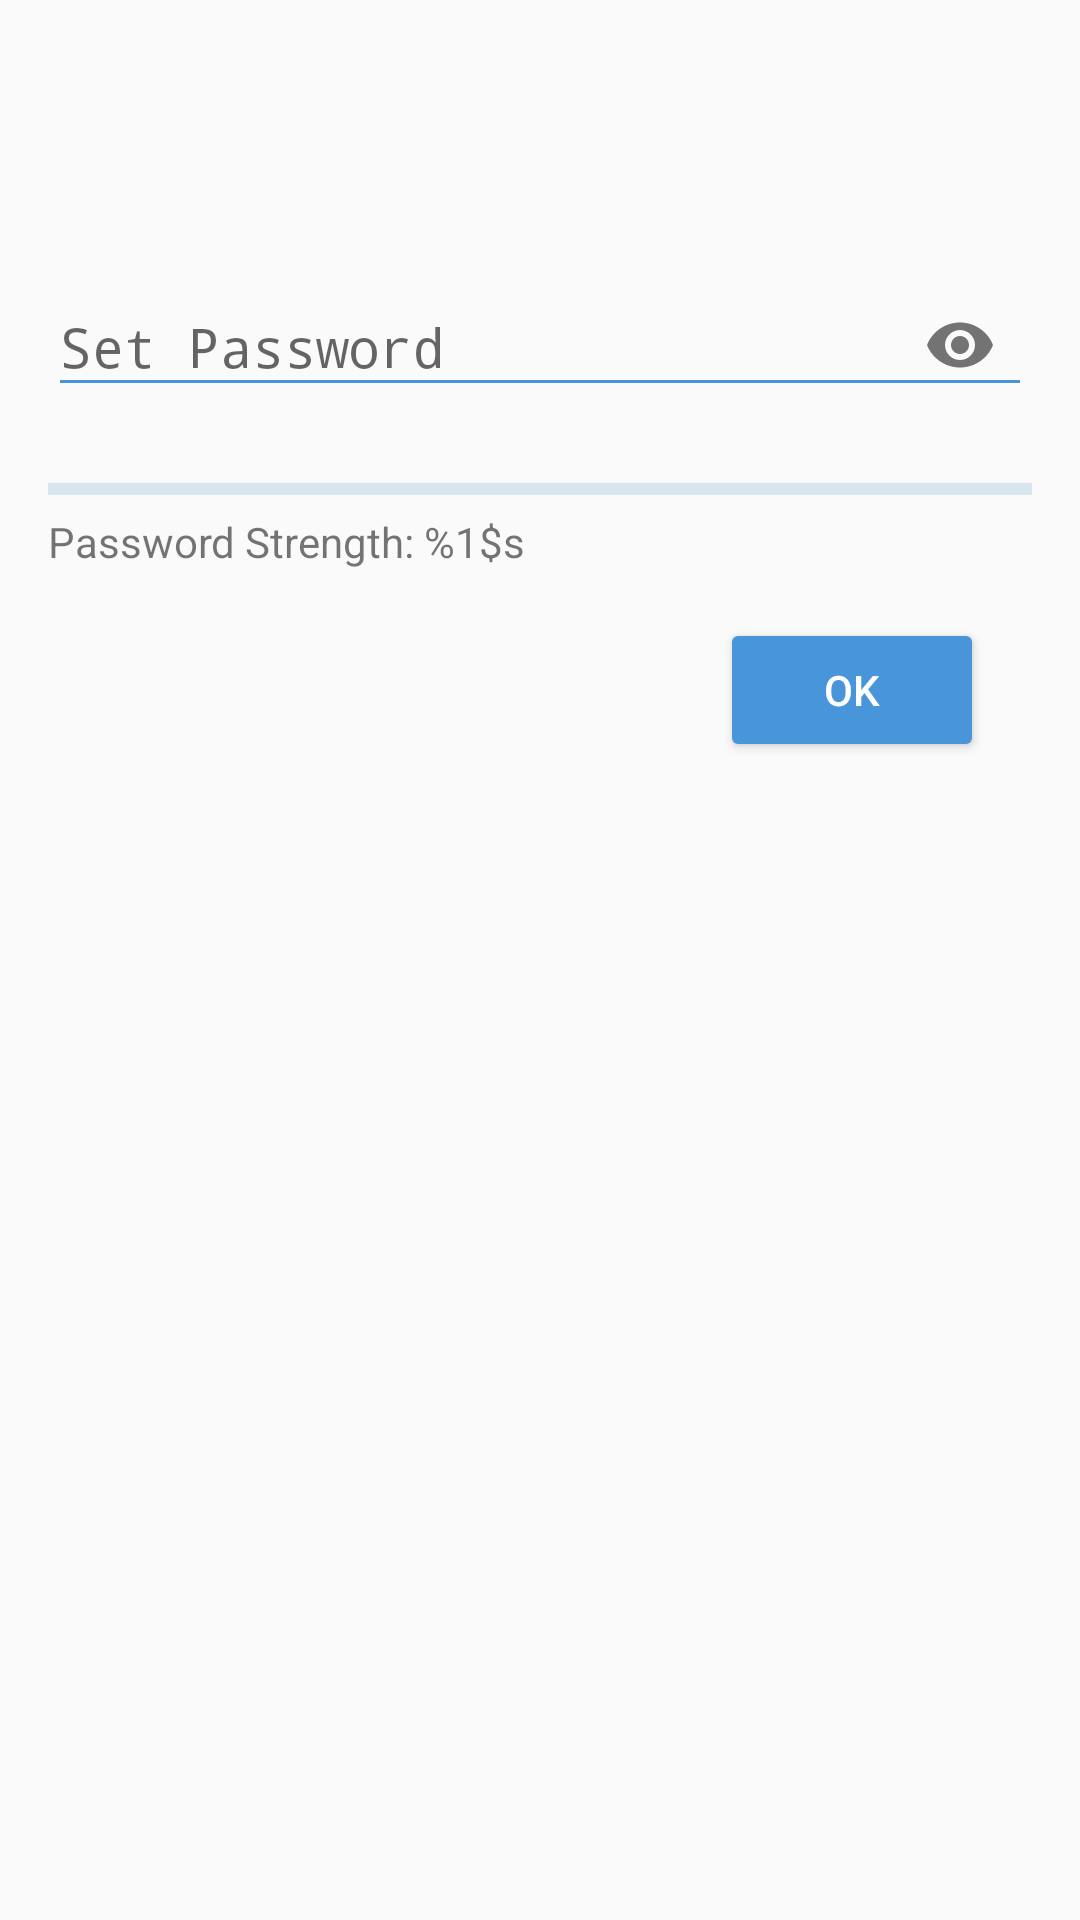

Android layout source for this screen:
<!-- AndroidManifest.xml: application theme AppTheme -->
<!-- res/layout/fragment_create.xml -->
<?xml version="1.0" encoding="utf-8"?>
<LinearLayout
    xmlns:android="http://schemas.android.com/apk/res/android"
    xmlns:app="http://schemas.android.com/apk/res-auto"
    android:layout_width="match_parent"
    android:layout_height="match_parent"
    android:layout_marginTop="?android:actionBarSize"
    android:gravity="center_horizontal"
    android:orientation="vertical"
    android:paddingBottom="@dimen/single_margin"
    android:paddingLeft="@dimen/single_margin"
    android:paddingRight="@dimen/single_margin"
    android:paddingTop="@dimen/single_margin">

    <ScrollView
        android:id="@+id/login_form"
        android:layout_width="match_parent"
        android:layout_height="match_parent"
        android:layout_marginTop="@dimen/single_margin"
        android:paddingTop="@dimen/single_margin"
        >

        <LinearLayout
            android:id="@+id/email_login_form"
            android:layout_width="match_parent"
            android:layout_height="wrap_content"
            android:layout_marginTop="@dimen/single_margin"
            android:orientation="vertical"
            android:paddingTop="@dimen/single_margin">

            
            <android.support.design.widget.TextInputLayout
                android:id="@+id/activity_create_textinputlayout"
                android:layout_width="match_parent"
                android:layout_height="wrap_content"
                app:passwordToggleEnabled="true">

                <EditText
                    android:id="@+id/activity_create_edittext"
                    android:layout_width="match_parent"
                    android:layout_height="wrap_content"
                    android:backgroundTint="@color/cryptobox_blue"
                    android:hint="@string/prompt_set_password"
                    android:imeActionId="@+id/login"
                    android:imeOptions="actionUnspecified"
                    android:inputType="textPassword"
                    android:maxLines="1"
                    />
            </android.support.design.widget.TextInputLayout>

            
            <ProgressBar
                android:id="@+id/activity_create_progressbar"
                style="?android:attr/progressBarStyleHorizontal"
                android:layout_width="match_parent"
                android:layout_height="wrap_content"
                android:layout_marginTop="@dimen/single_margin"
                android:backgroundTint="@color/cryptobox_blue"
                android:progressBackgroundTint="@color/cryptobox_blue_accent_60"
                />

            <TextView
                android:id="@+id/activity_create_textview"
                android:layout_width="match_parent"
                android:layout_height="wrap_content"
                android:text="@string/password_strength"/>

            
            <Button
                android:id="@+id/activity_create_button"
                android:layout_width="wrap_content"
                android:layout_height="wrap_content"
                android:layout_gravity="end"
                android:layout_marginEnd="@dimen/single_margin"
                android:layout_marginTop="@dimen/single_margin"
                android:backgroundTint="@color/cryptobox_blue"
                android:text="@string/activity_create_button_state_1"
                android:textColor="@color/white"
                />
        </LinearLayout>
    </ScrollView>

</LinearLayout>
<!-- resources referenced by this layout -->
<resources>
  <color name="cryptobox_blue">#4895d9</color>
  <color name="cryptobox_blue_accent_60">#991B74AF</color>
  <color name="white">#ffffff</color>
  <dimen name="single_margin">16dp</dimen>
  <string name="activity_create_button_state_1">Ok</string>
  <string name="password_strength">Password Strength: %1$s </string>
  <string name="prompt_set_password">Set Password</string>
  <style name="AppTheme" parent="Theme.AppCompat.Light.NoActionBar">
          
          <item name="colorPrimary">@color/cryptobox_blue</item>
          <item name="colorPrimaryDark">@color/cryptobox_blue_dark</item>
          <item name="android:statusBarColor">@android:color/transparent</item>
      </style>
  <color name="cryptobox_blue_dark">#1B74AF</color>
</resources>
